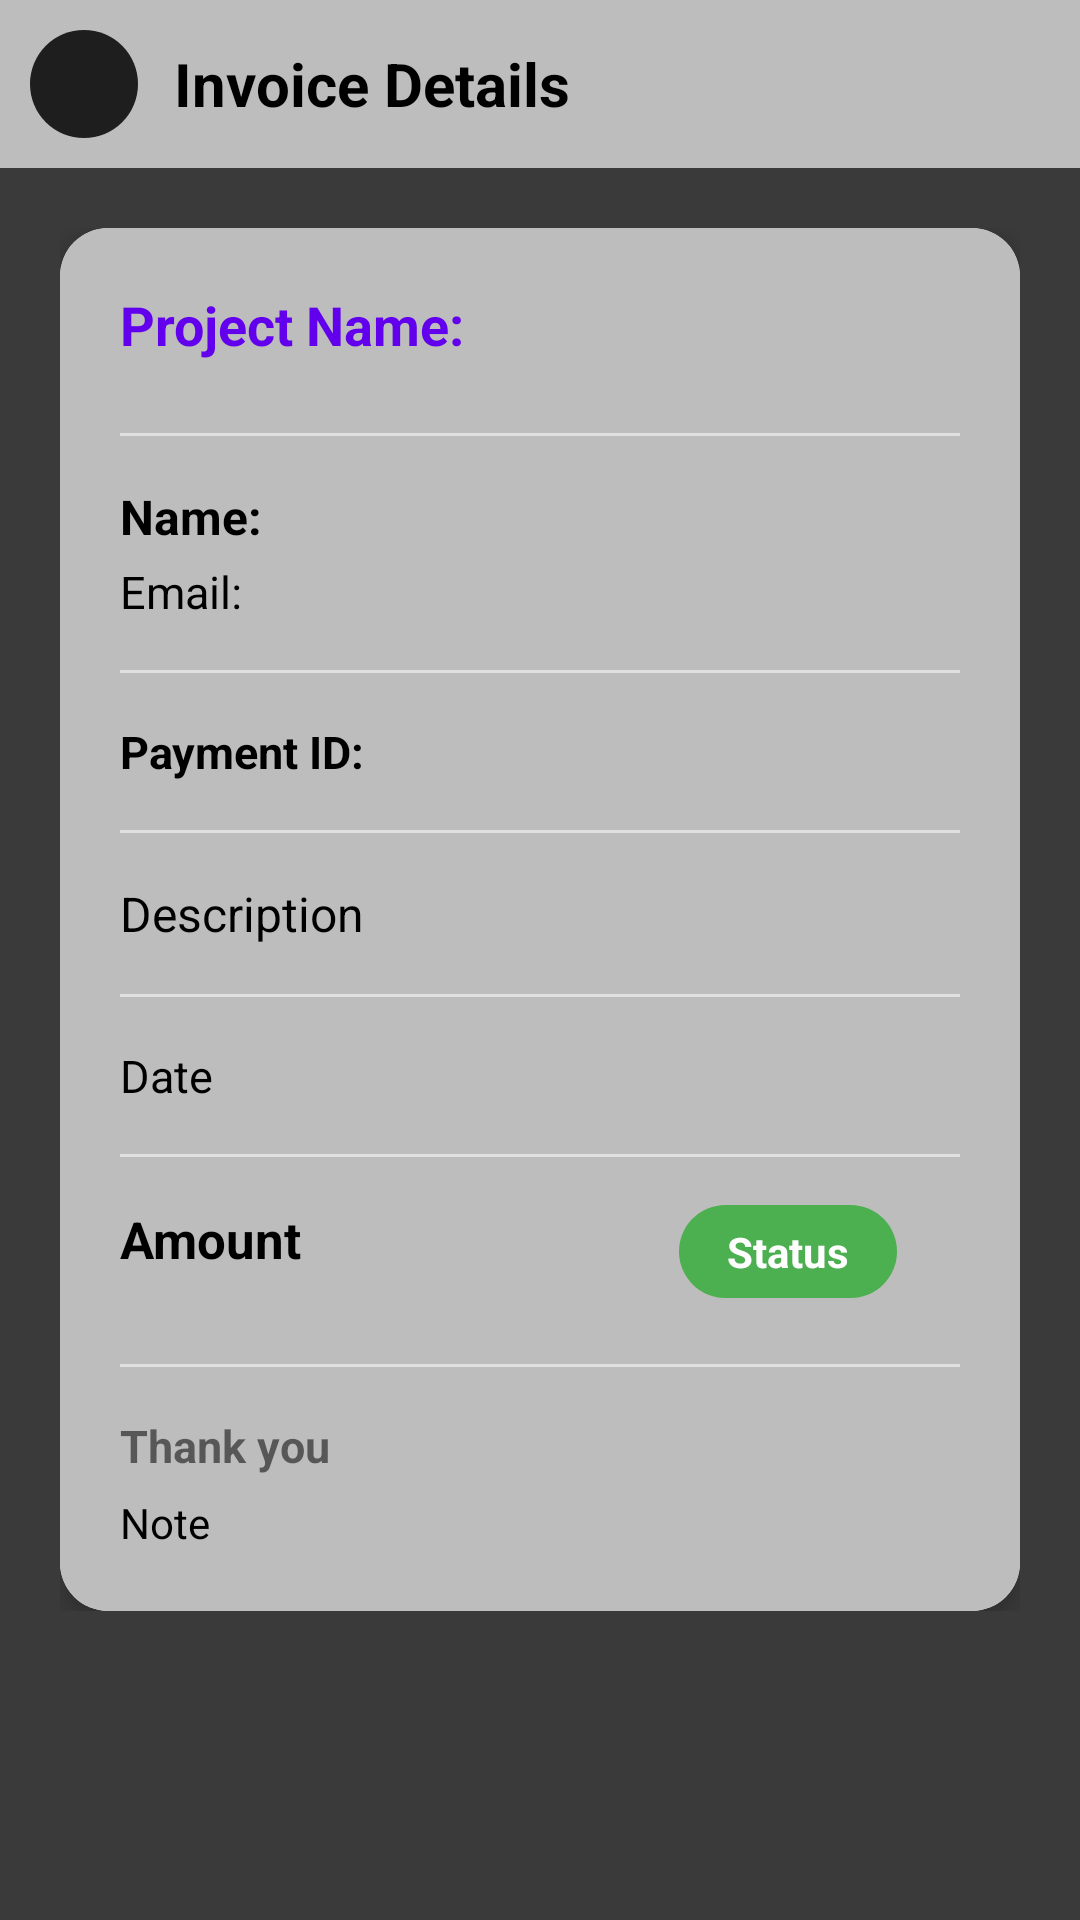

Here is an Android app screen rendered from its layout file. Give the layout XML and the strings, colors and styles it references.
<!-- AndroidManifest.xml: application theme Theme.Acefxapp.NoActionBar -->
<!-- res/layout/fragment_invoice_details.xml -->
<?xml version="1.0" encoding="utf-8"?>
<ScrollView xmlns:android="http://schemas.android.com/apk/res/android"
    xmlns:app="http://schemas.android.com/apk/res-auto"
    android:layout_width="match_parent"
    android:layout_height="match_parent"
    android:background="@color/app_color_gray_2">

    <LinearLayout
        android:layout_width="match_parent"
        android:layout_height="wrap_content"
        android:orientation="vertical">

        
        <LinearLayout
            android:layout_width="match_parent"
            android:layout_height="wrap_content"
            android:background="@color/app_card_dark_gray"
            android:gravity="center_vertical"
            android:padding="10dp">

            <ImageView
                android:id="@+id/backBtn"
                android:layout_width="36dp"
                android:layout_height="36dp"
                android:background="@drawable/rounded_back_bg"
                android:contentDescription="@string/text_back"
                android:padding="6dp"
                android:src="@drawable/ic_arrow_back" />

            <TextView
                android:layout_width="wrap_content"
                android:layout_height="wrap_content"
                android:layout_marginStart="12dp"
                android:text="@string/text_invoice_details"
                android:textColor="@color/black"
                android:textSize="20sp"
                android:textStyle="bold" />
        </LinearLayout>

        
        <LinearLayout
            android:layout_width="match_parent"
            android:layout_height="match_parent"
            android:orientation="vertical"
            android:padding="20dp">

            <com.google.android.material.card.MaterialCardView
                android:layout_width="match_parent"
                android:layout_height="wrap_content"
                android:padding="20dp"
                app:cardBackgroundColor="@android:color/white"
                app:cardCornerRadius="16dp"
                app:cardElevation="4dp">

                <LinearLayout
                    android:layout_width="match_parent"
                    android:layout_height="wrap_content"
                    android:orientation="vertical"
                    android:padding="20dp"
                    android:background="@color/app_card_dark_gray">

                    
                    <TextView
                        android:id="@+id/tvProjectName"
                        android:layout_width="wrap_content"
                        android:layout_height="wrap_content"
                        android:layout_marginBottom="8dp"
                        android:text="Project Name:"
                        android:textColor="@color/purple_500"
                        android:textSize="18sp"
                        android:textStyle="bold" />

                    <View
                        android:layout_width="match_parent"
                        android:layout_height="1dp"
                        android:layout_marginVertical="16dp"
                        android:background="#E0E0E0" />

                    
                    <TextView
                        android:id="@+id/tvClientName"
                        android:layout_width="wrap_content"
                        android:layout_height="wrap_content"
                        android:text="Name:"
                        android:textColor="@color/black"
                        android:textSize="16sp"
                        android:textStyle="bold" />

                    
                    <TextView
                        android:id="@+id/tvClientEmail"
                        android:layout_width="wrap_content"
                        android:layout_height="wrap_content"
                        android:layout_marginTop="4dp"
                        android:text="Email:"
                        android:textColor="@color/black"
                        android:textSize="15sp" />

                    <View
                        android:layout_width="match_parent"
                        android:layout_height="1dp"
                        android:layout_marginVertical="16dp"
                        android:background="#E0E0E0" />

                    
                    <TextView
                        android:id="@+id/tvPaymentId"
                        android:layout_width="wrap_content"
                        android:layout_height="wrap_content"
                        android:text="Payment ID:"
                        android:textColor="@color/black"
                        android:textSize="15sp"
                        android:textStyle="bold" />

                    

                    <View
                        android:layout_width="match_parent"
                        android:layout_height="1dp"
                        android:layout_marginVertical="16dp"
                        android:background="#E0E0E0" />

                    
                    <TextView
                        android:id="@+id/tvDesc"
                        android:layout_width="wrap_content"
                        android:layout_height="wrap_content"
                        android:text="@string/text_description_hint"
                        android:textColor="@color/black"
                        android:textSize="16sp" />

                    <View
                        android:layout_width="match_parent"
                        android:layout_height="1dp"
                        android:layout_marginVertical="16dp"
                        android:background="#E0E0E0" />

                    
                    <TextView
                        android:id="@+id/tvInvoiceDate"
                        android:layout_width="wrap_content"
                        android:layout_height="wrap_content"
                        android:text="@string/text_date"
                        android:textColor="@color/black"
                        android:textSize="15sp" />

                    <View
                        android:layout_width="match_parent"
                        android:layout_height="1dp"
                        android:layout_marginVertical="16dp"
                        android:background="#E0E0E0" />

                    
                    <LinearLayout
                        android:layout_width="match_parent"
                        android:layout_height="wrap_content"
                        android:orientation="horizontal"
                        android:weightSum="1">

                        <TextView
                            android:id="@+id/tvInvoiceAmount"
                            android:layout_width="0dp"
                            android:layout_height="wrap_content"
                            android:layout_weight="0.9"
                            android:text="@string/text_amount"
                            android:textColor="@color/black"
                            android:textSize="17sp"
                            android:textStyle="bold" />

                        <TextView
                            android:id="@+id/tvInvoiceStatus"
                            android:layout_width="wrap_content"
                            android:layout_height="wrap_content"
                            android:layout_gravity="start"
                            android:layout_marginTop="6dp"
                            android:background="@drawable/status_paid_bg"
                            android:paddingHorizontal="16dp"
                            android:paddingVertical="6dp"
                            android:text="@string/text_project_status_view"
                            android:textColor="@android:color/white"
                            android:textStyle="bold" />
                    </LinearLayout>

                    <View
                        android:layout_width="match_parent"
                        android:layout_height="1dp"
                        android:layout_marginVertical="16dp"
                        android:background="#E0E0E0" />

                    
                    <TextView
                        android:layout_width="match_parent"
                        android:layout_height="wrap_content"
                        android:layout_marginBottom="6dp"
                        android:text="@string/text_extra_text"
                        android:textSize="15sp"
                        android:textStyle="bold" />

                    <TextView
                        android:id="@+id/tvNotes"
                        android:layout_width="match_parent"
                        android:layout_height="wrap_content"
                        android:lineSpacingExtra="4dp"
                        android:text="@string/text_note"
                        android:textColor="@color/black"
                        android:textSize="14sp" />
                </LinearLayout>
            </com.google.android.material.card.MaterialCardView>

            <FrameLayout
                android:id="@+id/loadingOverlay"
                android:layout_width="match_parent"
                android:layout_height="match_parent"
                android:visibility="gone">

                <ProgressBar
                    android:id="@+id/progressBar"
                    android:layout_width="wrap_content"
                    android:layout_height="wrap_content"
                    android:layout_gravity="center" />
            </FrameLayout>
        </LinearLayout>
    </LinearLayout>
</ScrollView>
<!-- resources referenced by this layout -->
<resources>
  <color name="app_card_dark_gray">#BDBDBD</color>
  <color name="app_color_gray_2">#3A3A3A</color>
  <color name="black">#FF000000</color>
  <color name="purple_500">#FF6200EE</color>
  <!-- drawable rounded_back_bg (drawable) -->
  <shape xmlns:android="http://schemas.android.com/apk/res/android"
      android:shape="oval">
      <solid android:color="@color/gray"/>
  </shape>
  <!-- drawable status_paid_bg (drawable) -->
  <shape xmlns:android="http://schemas.android.com/apk/res/android" android:shape="rectangle">
      <solid android:color="#4CAF50"/>
      <corners android:radius="50dp"/>
  </shape>
  <string name="text_amount">Amount</string>
  <string name="text_back">Back</string>
  <string name="text_date">Date</string>
  <string name="text_description_hint">Description</string>
  <string name="text_extra_text">Thank you</string>
  <string name="text_invoice_details">Invoice Details</string>
  <string name="text_note">Note</string>
  <string name="text_project_status_view">Status</string>
  <style name="Theme.Acefxapp.NoActionBar" parent="Theme.MaterialComponents.DayNight.NoActionBar">
          <item name="colorPrimary">@color/black</item>
          <item name="colorPrimaryVariant">@color/black</item>
          <item name="colorOnPrimary">@color/white</item>
  
          <item name="colorSecondary">@color/teal_200</item>
          <item name="colorSecondaryVariant">@color/teal_700</item>
          <item name="colorOnSecondary">@color/black</item>
  
          
          <item name="android:statusBarColor">?attr/colorPrimaryVariant</item>
          <item name="android:navigationBarColor">?attr/colorPrimary</item>
      </style>
  <color name="gray">#1F1E1E</color>
  <color name="white">#FFFFFFFF</color>
  <color name="teal_200">#FF03DAC5</color>
  <color name="teal_700">#FF018786</color>
</resources>
